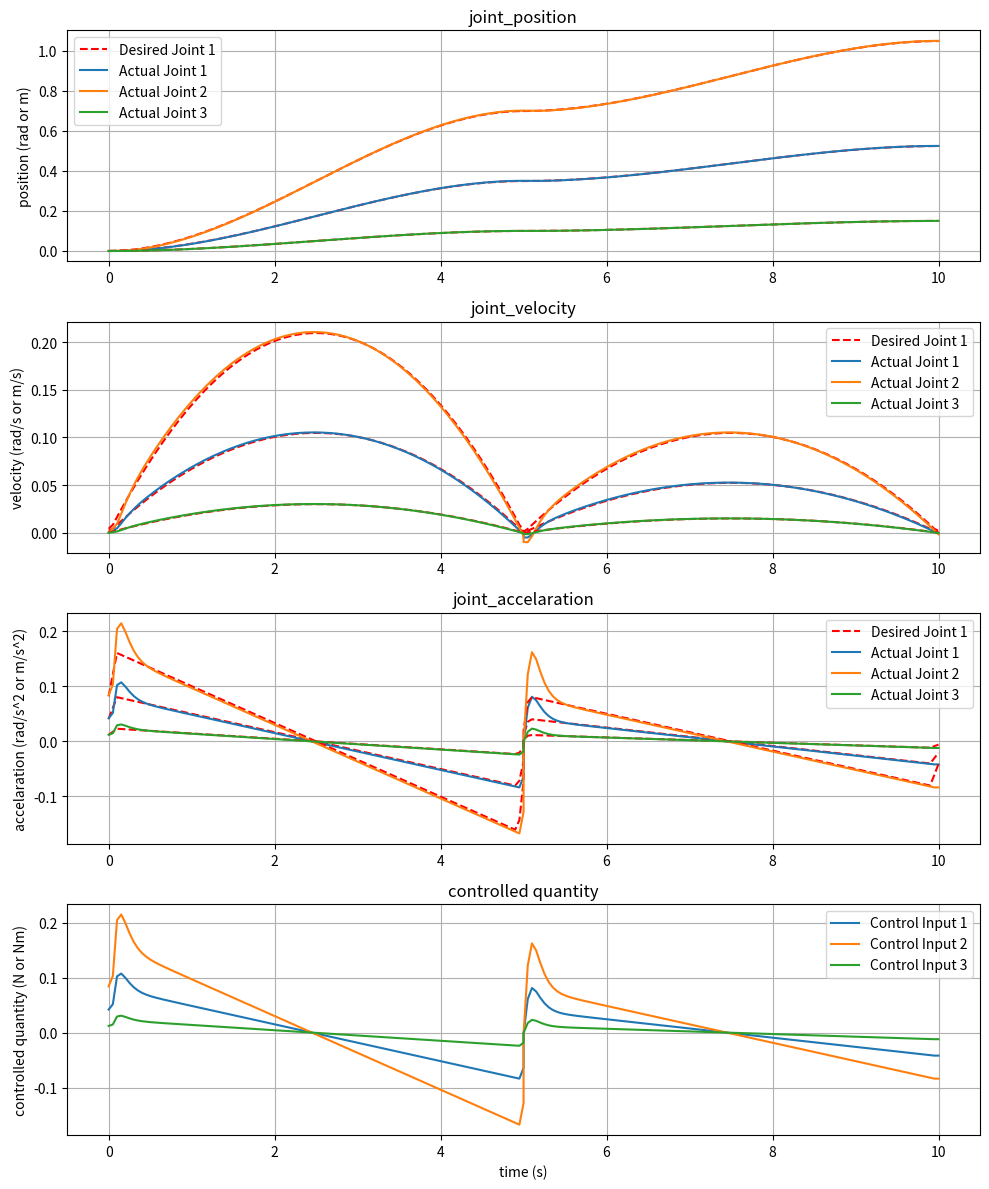

The script that saved this image:
import numpy as np
import matplotlib.pyplot as plt

# 设定PD控制器增益
Kp = np.array([100, 100, 100])
Kd = np.array([20, 20, 20])

# 时间节点
t0 = 0
tmid = 5
tf = 10


# 位置节点
q0 = np.array([0, 0, 0])
qmid = np.array([np.radians(20), np.radians(40), 0.1])
qf = np.array([np.radians(30), np.radians(60), 0.15])

# 初始化结果
t1 = np.linspace(t0, tmid, 100)
t2 = np.linspace(tmid, tf, 100)
q = []
dq = []
ddq = []

# 分别计算每个关节的轨迹
for i in range(3):
    # 第一段轨迹规划系数
    A1 = np.array([
        [1, t0, t0**2, t0**3],
        [0, 1, 2*t0, 3*t0**2],
        [1, tmid, tmid**2, tmid**3],
        [0, 1, 2*tmid, 3*tmid**2]
    ])
    B1 = np.array([q0[i], 0, qmid[i], 0])
    coeffs1 = np.linalg.solve(A1, B1)

    # 第二段轨迹规划系数
    A2 = np.array([
        [1, tmid, tmid**2, tmid**3],
        [0, 1, 2*tmid, 3*tmid**2],
        [1, tf, tf**2, tf**3],
        [0, 1, 2*tf, 3*tf**2]
    ])
    B2 = np.array([qmid[i], 0, qf[i], 0])
    coeffs2 = np.linalg.solve(A2, B2)

    # 位置曲线
    q1 = np.polyval(coeffs1[::-1], t1)
    q2 = np.polyval(coeffs2[::-1], t2)

    # 速度曲线
    dq1 = np.polyval(np.polyder(coeffs1[::-1]), t1)
    dq2 = np.polyval(np.polyder(coeffs2[::-1]), t2)

    # 加速度曲线
    ddq1 = np.polyval(np.polyder(coeffs1[::-1], 2), t1)
    ddq2 = np.polyval(np.polyder(coeffs2[::-1], 2), t2)

    # 合并数据
    q.append(np.concatenate((q1, q2)))
    dq.append(np.concatenate((dq1, dq2)))
    ddq.append(np.concatenate((ddq1, ddq2)))

# 转换为numpy数组
q = np.array(q)
dq = np.array(dq)
ddq = np.array(ddq)

# 时间范围
t = np.concatenate((t1, t2))

dt = t[1] - t[0]

# 期望轨迹
q_des = q
dq_des = np.gradient(q, axis=1) / dt
ddq_des = np.gradient(dq_des, axis=1) / dt

# 初始化
q_actual = np.zeros_like(q)
dq_actual = np.zeros_like(dq)
ddq_actual = np.zeros_like(ddq)
u = np.zeros_like(q)

# 初始条件
q_actual[:, 0] = q[:, 0]
dq_actual[:, 0] = dq[:, 0]

# 仿真
for i in range(1, len(t)):
    # 计算控制输入
    u[:, i - 1] = Kp * (q_des[:, i - 1] - q_actual[:, i - 1]) + Kd * (dq_des[:, i - 1] - dq_actual[:, i - 1])

    # 计算加速度
    ddq_actual[:, i - 1] = u[:, i - 1]  # 简化为直接等于控制输入

    # 计算速度和位置
    dq_actual[:, i] = dq_actual[:, i - 1] + ddq_actual[:, i - 1] * dt
    q_actual[:, i] = q_actual[:, i - 1] + dq_actual[:, i - 1] * dt

# 最后一个时刻的控制量和加速度无法计算，赋值为最后一个已知值
u[:, -1] = u[:, -2]
ddq_actual[:, -1] = ddq_actual[:, -2]

# 绘制结果曲线
fig, axs = plt.subplots(4, 1, figsize=(10, 12))

# 关节位置
for i in range(3):
    axs[0].plot(t, q_des[i], 'r--', label=f'Desired Joint {i + 1}' if i == 0 else "")
    axs[0].plot(t, q_actual[i], label=f'Actual Joint {i + 1}')
axs[0].set_ylabel('position (rad or m)')
axs[0].set_title('joint_position')
axs[0].grid(True)
axs[0].legend()

# 关节速度
for i in range(3):
    axs[1].plot(t, dq_des[i], 'r--', label=f'Desired Joint {i + 1}' if i == 0 else "")
    axs[1].plot(t, dq_actual[i], label=f'Actual Joint {i + 1}')
axs[1].set_ylabel('velocity (rad/s or m/s)')
axs[1].set_title('joint_velocity')
axs[1].grid(True)
axs[1].legend()

# 关节加速度
for i in range(3):
    axs[2].plot(t, ddq_des[i], 'r--', label=f'Desired Joint {i + 1}' if i == 0 else "")
    axs[2].plot(t, ddq_actual[i], label=f'Actual Joint {i + 1}')
axs[2].set_ylabel('accelaration (rad/s^2 or m/s^2)')
axs[2].set_title('joint_accelaration')
axs[2].grid(True)
axs[2].legend()

# 控制量
for i in range(3):
    axs[3].plot(t, u[i], label=f'Control Input {i + 1}')
axs[3].set_ylabel('controlled quantity (N or Nm)')
axs[3].set_title('controlled quantity')
axs[3].set_xlabel('time (s)')
axs[3].grid(True)
axs[3].legend()

plt.tight_layout()
plt.show()
